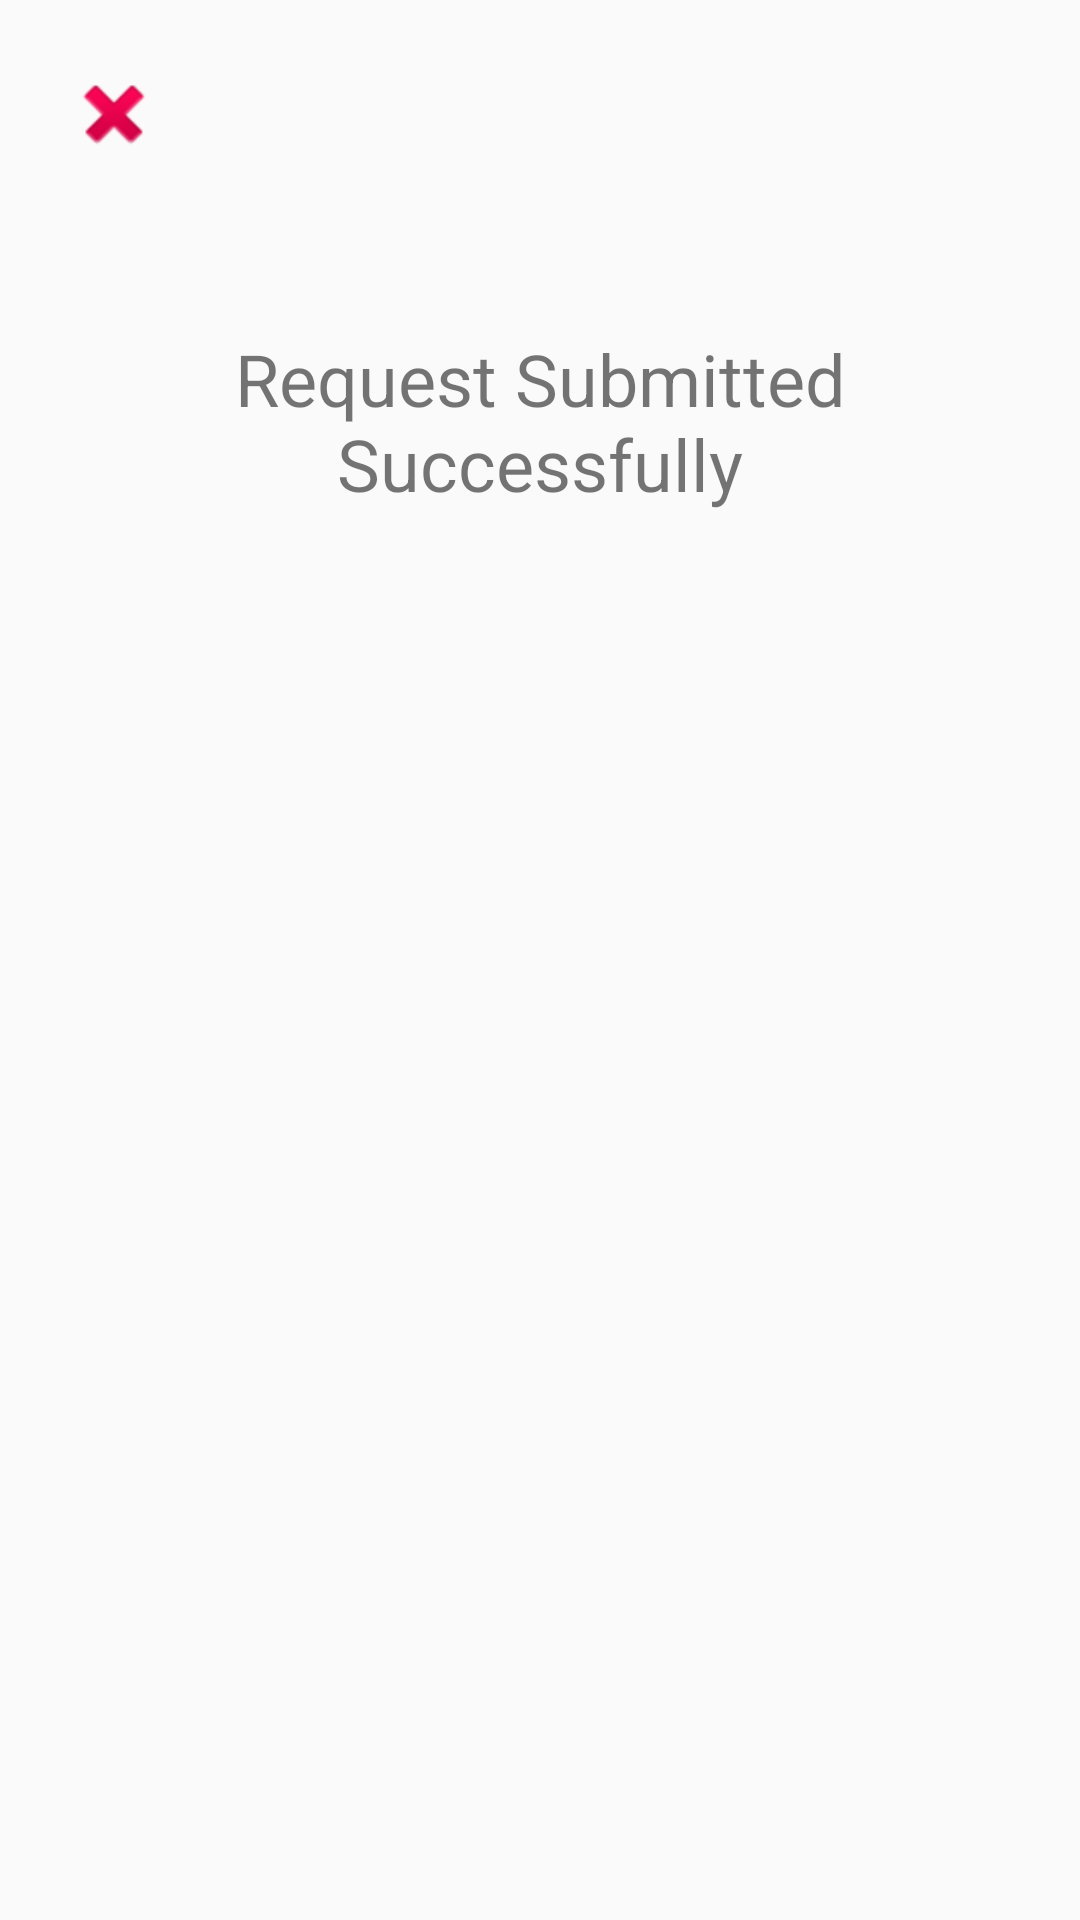

Reconstruct the res/layout file that produces this screen, plus the resources it refers to.
<!-- AndroidManifest.xml: application theme AppTheme -->
<!-- res/layout/popup_success_submiteed_message.xml -->
<?xml version="1.0" encoding="utf-8"?>
<LinearLayout xmlns:android="http://schemas.android.com/apk/res/android"
        android:layout_width="match_parent"
        android:layout_height="wrap_content"
        android:layout_gravity="bottom"
        android:orientation="vertical"
        android:padding="16dp">

    <ImageButton
            android:id="@+id/btnModifyEncounterCloseDialog"
            android:layout_width="wrap_content"
            android:layout_height="wrap_content"
            android:layout_marginBottom="10dp"
            android:background="@android:color/transparent"
            android:padding="6dp"
            android:src="@android:drawable/ic_delete" />

    <TextView
            android:layout_width="match_parent"
            android:layout_height="wrap_content"
            android:paddingTop="40dp"
            android:paddingBottom="40dp"
            android:text="Request Submitted Successfully"
            android:gravity="center"
            android:textSize="24sp" />

</LinearLayout>
<!-- resources referenced by this layout -->
<resources>
  <style name="AppTheme" parent="Theme.AppCompat.Light.DarkActionBar">
          
          <item name="colorPrimary">@color/colorPrimary</item>
          <item name="colorPrimaryDark">@color/colorPrimaryDark</item>
          <item name="colorAccent">@color/colorAccent</item>
      </style>
  <color name="colorPrimary">#2680eb</color>
  <color name="colorPrimaryDark">#0055b8</color>
  <color name="colorAccent">#D81B60</color>
</resources>
